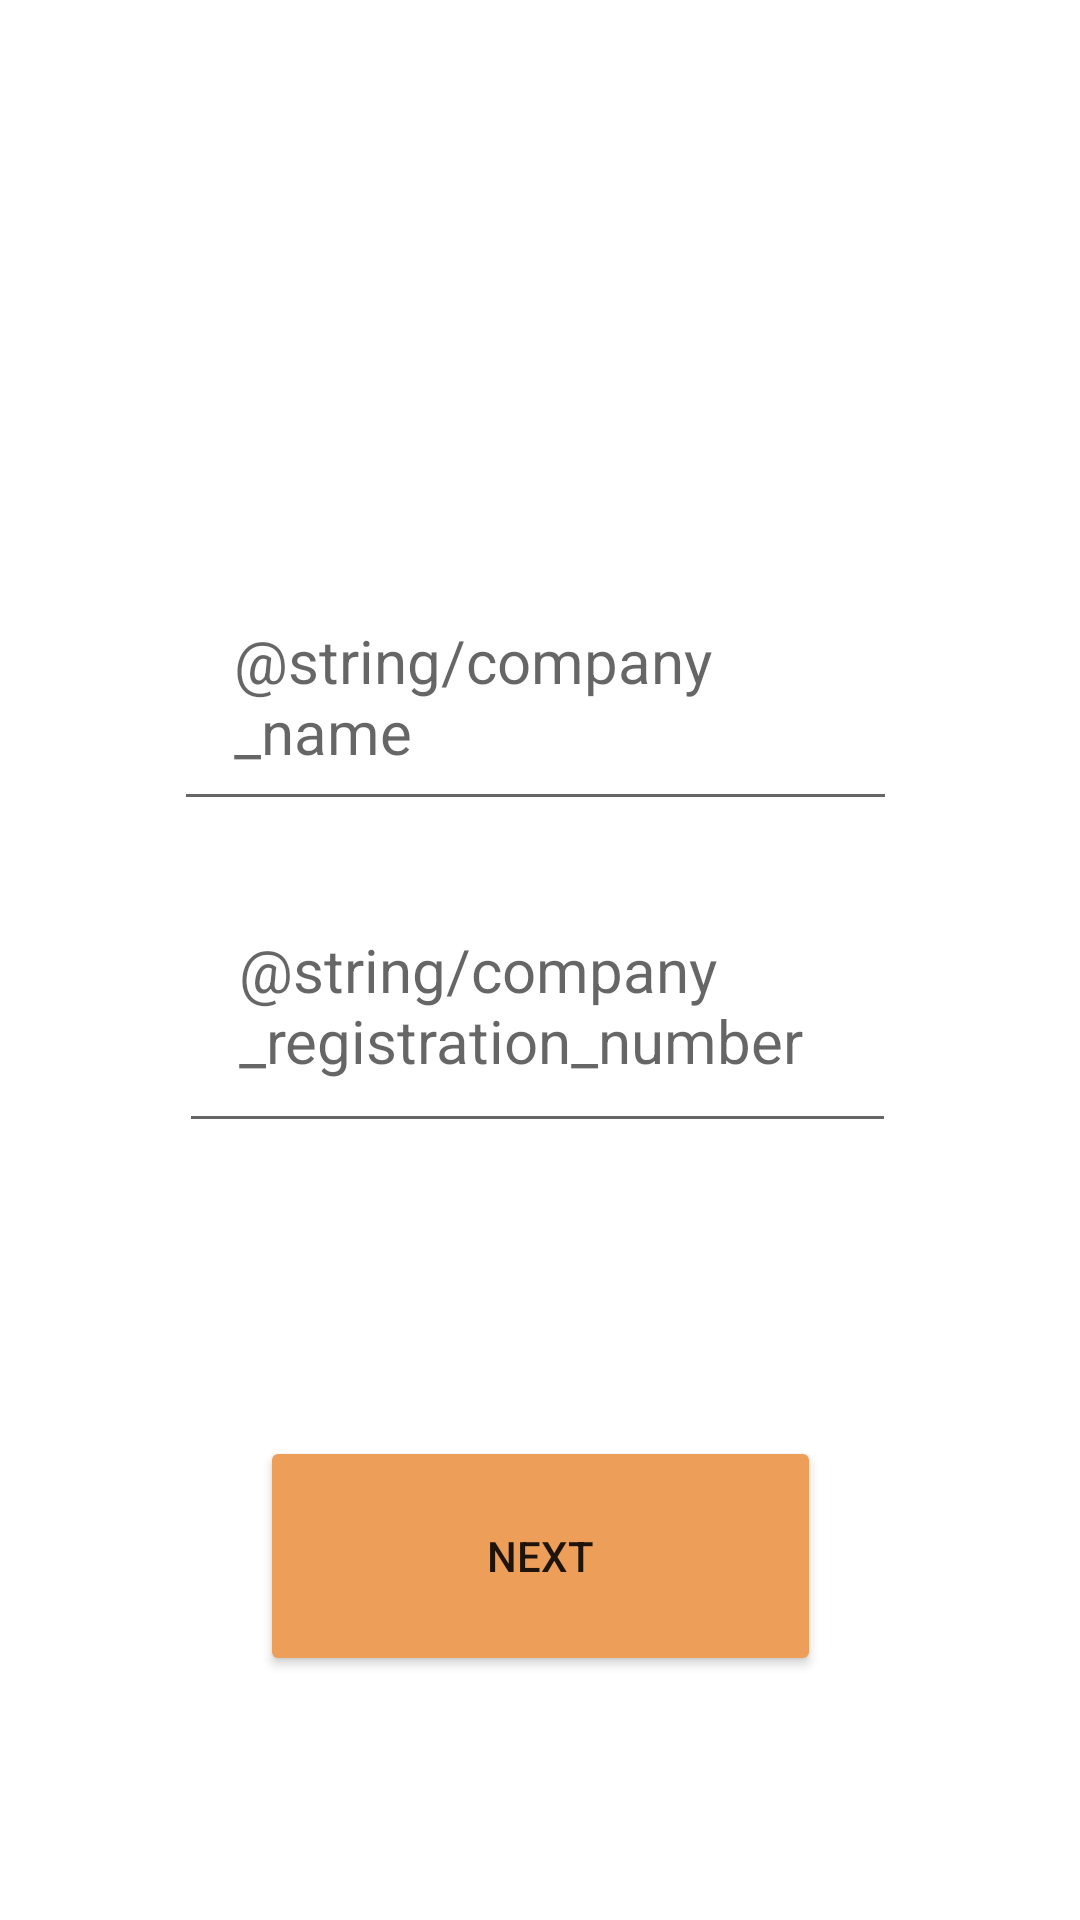

Produce the Android XML layout that renders to this screen, including the resource entries it uses.
<!-- AndroidManifest.xml: application theme Theme.DEVPRO -->
<!-- res/layout/activity_add_new_location.xml -->
<?xml version="1.0" encoding="utf-8"?>
<androidx.constraintlayout.widget.ConstraintLayout xmlns:android="http://schemas.android.com/apk/res/android"
    xmlns:app="http://schemas.android.com/apk/res-auto"
    xmlns:tools="http://schemas.android.com/tools"
    android:layout_width="match_parent"
    android:layout_height="match_parent"
    tools:context=".activities.AddNewLocationActivity">

    <EditText
        android:id="@+id/activity_addloc_company_registr"
        android:layout_width="239dp"
        android:layout_height="95dp"
        android:gravity="center|left"
        android:hint="@string/company_registration_number"
        android:paddingStart="20dp"
        android:textSize="20sp"
        app:layout_constraintBottom_toBottomOf="parent"
        app:layout_constraintEnd_toEndOf="parent"
        app:layout_constraintHorizontal_bias="0.494"
        app:layout_constraintStart_toStartOf="parent"
        app:layout_constraintTop_toTopOf="parent"
        app:layout_constraintVertical_bias="0.525" />

    <EditText
        android:id="@+id/activity_addloc_company_name"
        android:layout_width="241dp"
        android:layout_height="86dp"
        android:gravity="center|left"
        android:hint="@string/company_name"
        android:paddingLeft="20dp"
        android:textSize="20sp"
        app:layout_constraintBottom_toBottomOf="parent"
        app:layout_constraintEnd_toEndOf="parent"
        app:layout_constraintHorizontal_bias="0.488"
        app:layout_constraintStart_toStartOf="parent"
        app:layout_constraintTop_toTopOf="parent"
        app:layout_constraintVertical_bias="0.339" />

    <Button
        android:id="@+id/activity_addloc_company_next"
        android:layout_width="187dp"
        android:layout_height="80dp"
        android:backgroundTint="#ED9E58"
        android:text="@string/Next"
        app:layout_constraintBottom_toBottomOf="parent"
        app:layout_constraintEnd_toEndOf="parent"
        app:layout_constraintStart_toStartOf="parent"
        app:layout_constraintTop_toBottomOf="@+id/activity_addloc_company_registr"
        app:layout_constraintVertical_bias="0.545" />
</androidx.constraintlayout.widget.ConstraintLayout>
<!-- resources referenced by this layout -->
<resources>
  <string name="Next">Next</string>
  <style name="Theme.DEVPRO" parent="Theme.MaterialComponents.DayNight.DarkActionBar">
          
          <item name="colorPrimary">@color/teal_700</item>
          <item name="colorPrimaryVariant">@color/black</item>
          <item name="colorOnPrimary">@color/white</item>
          
          <item name="colorSecondary">@color/teal_200</item>
          <item name="colorSecondaryVariant">@color/teal_700</item>
          <item name="colorOnSecondary">@color/black</item>
          
          <item name="android:statusBarColor" tools:targetApi="l">?attr/colorPrimaryVariant</item>
          
      </style>
  <color name="teal_700">#FF018786</color>
  <color name="black">#FF000000</color>
  <color name="white">#FFFFFFFF</color>
  <color name="teal_200">#FF03DAC5</color>
</resources>
